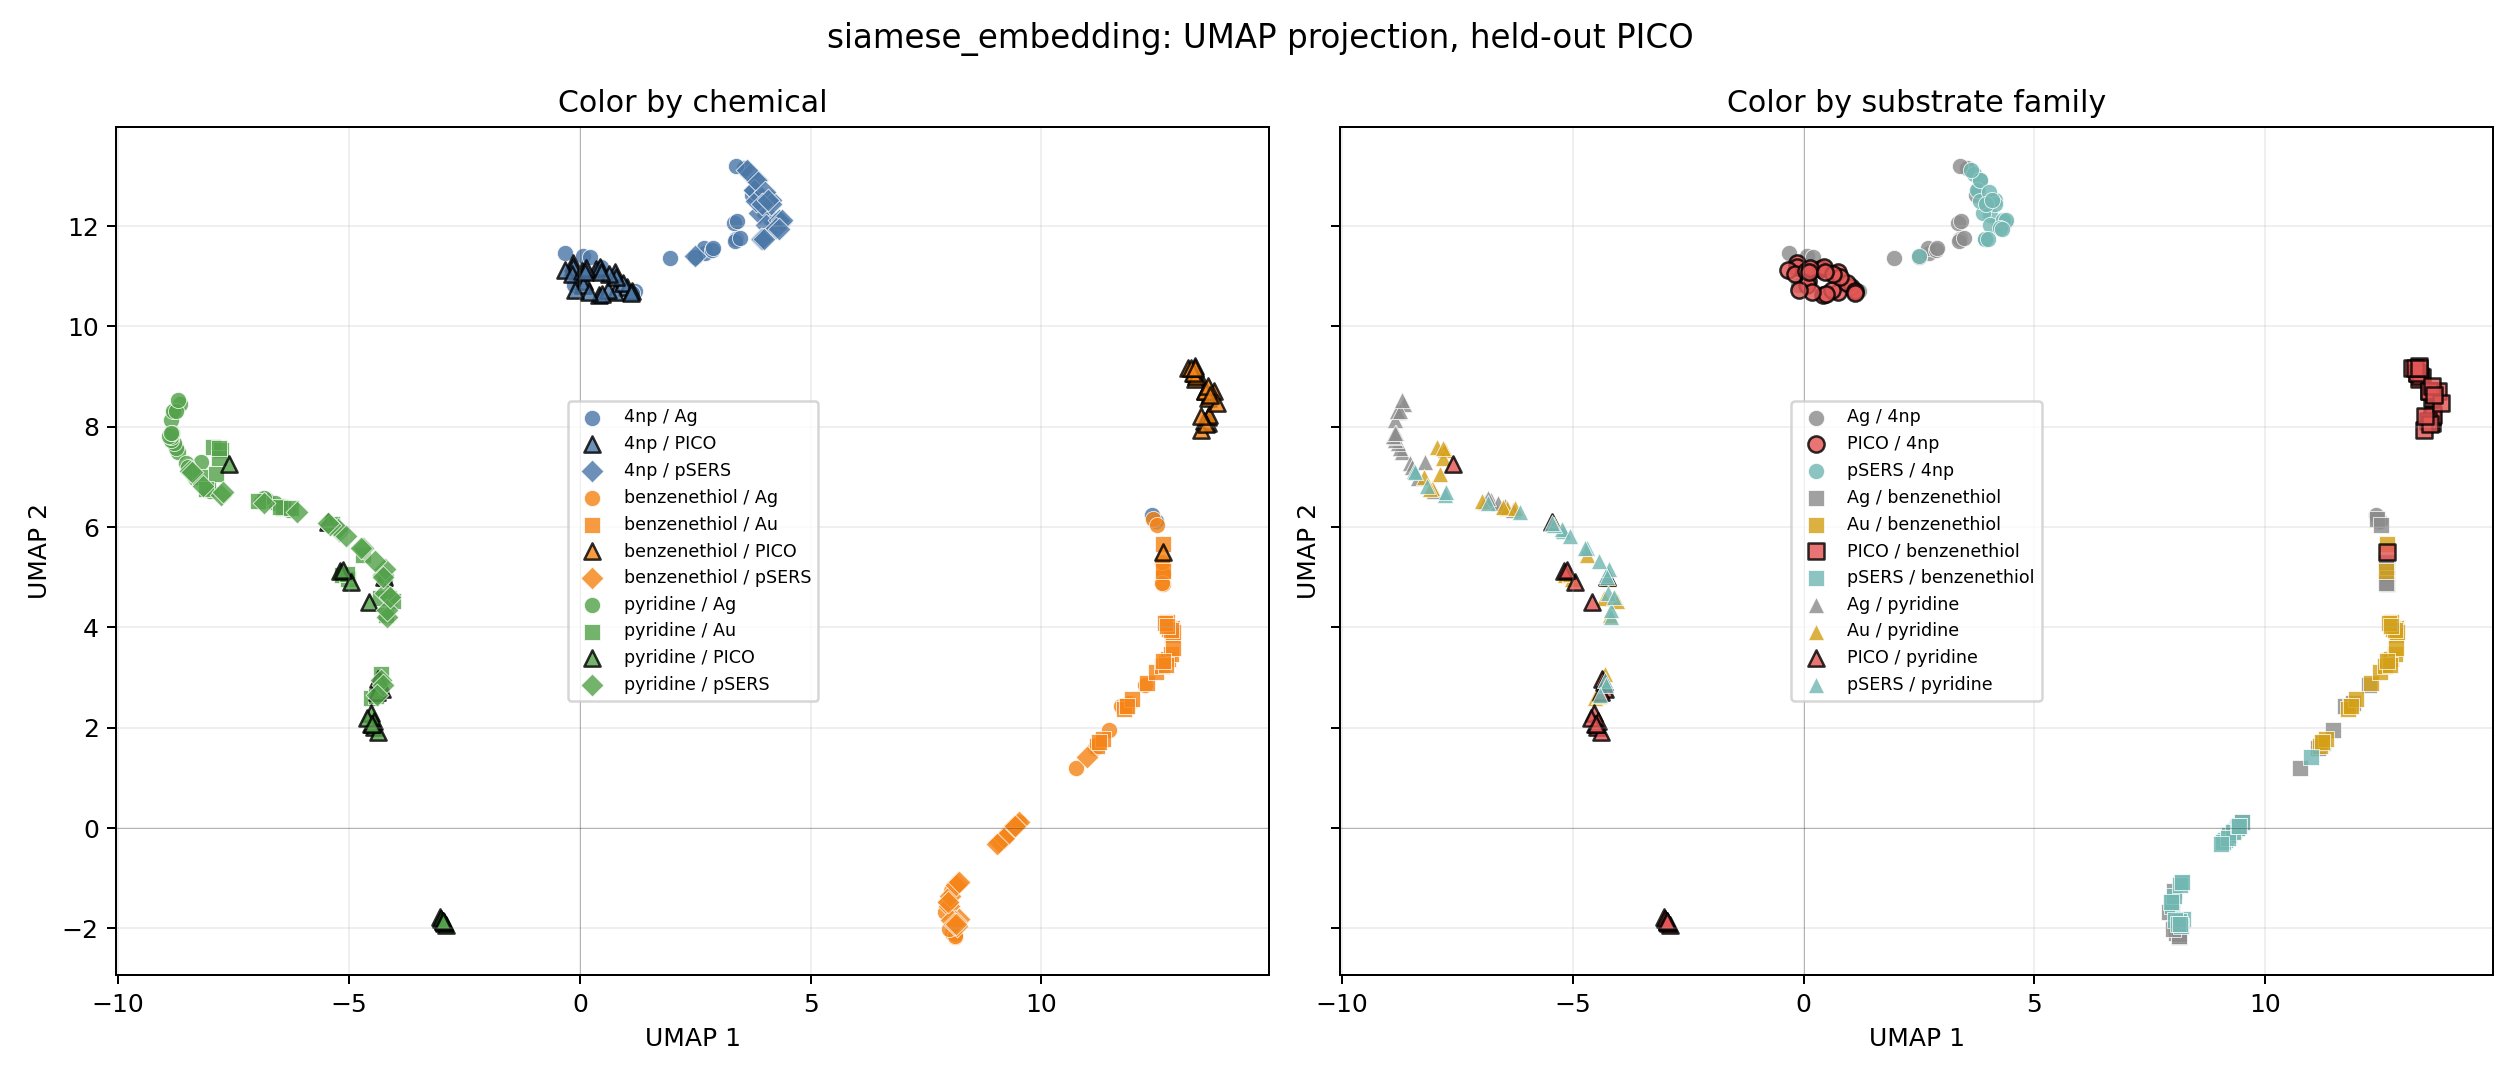

The data file committed next to this chart (first rows):
x1, x2, label, substrate
4.231, 12.04, 4np, pSERS
4.046, 12.21, 4np, pSERS
3.696, 13.03, 4np, pSERS
3.877, 12.27, 4np, pSERS
3.778, 12.73, 4np, pSERS
4.041, 12.02, 4np, pSERS
3.829, 12.93, 4np, pSERS
3.922, 11.74, 4np, pSERS
3.938, 11.75, 4np, pSERS
3.764, 12.73, 4np, pSERS
3.816, 12.91, 4np, pSERS
3.995, 11.75, 4np, pSERS
3.815, 12.5, 4np, pSERS
2.492, 11.41, 4np, pSERS
4.355, 12.08, 4np, pSERS
3.62, 13.12, 4np, pSERS
4.138, 12.52, 4np, pSERS
4.319, 12.12, 4np, pSERS
4.378, 12.13, 4np, pSERS
4.007, 12.69, 4np, pSERS
4.146, 12.44, 4np, pSERS
4.254, 11.96, 4np, pSERS
3.952, 12.45, 4np, pSERS
4.304, 11.95, 4np, pSERS
4.074, 12.52, 4np, pSERS
9.313, -0.06246, benzenethiol, pSERS
7.97, -1.471, benzenethiol, pSERS
9.131, -0.2337, benzenethiol, pSERS
7.989, -1.558, benzenethiol, pSERS
10.98, 1.42, benzenethiol, pSERS
8.026, -1.345, benzenethiol, pSERS
8.213, -1.81, benzenethiol, pSERS
8.178, -1.096, benzenethiol, pSERS
9.377, 0.001069, benzenethiol, pSERS
8.121, -1.86, benzenethiol, pSERS
9.225, -0.1428, benzenethiol, pSERS
9.081, -0.2846, benzenethiol, pSERS
8.038, -1.825, benzenethiol, pSERS
8.163, -1.958, benzenethiol, pSERS
8.111, -1.905, benzenethiol, pSERS
8.144, -1.916, benzenethiol, pSERS
9.297, -0.07663, benzenethiol, pSERS
9.183, -0.1876, benzenethiol, pSERS
9.503, 0.124, benzenethiol, pSERS
8.142, -1.143, benzenethiol, pSERS
9.037, -0.3236, benzenethiol, pSERS
9.409, 0.03327, benzenethiol, pSERS
7.966, -1.481, benzenethiol, pSERS
9.421, 0.04355, benzenethiol, pSERS
8.206, -1.07, benzenethiol, pSERS
-4.273, 5.047, pyridine, pSERS
-4.214, 5.162, pyridine, pSERS
-4.688, 5.575, pyridine, pSERS
-5.213, 5.93, pyridine, pSERS
-4.229, 4.695, pyridine, pSERS
-6.137, 6.3, pyridine, pSERS
-4.314, 2.956, pyridine, pSERS
-5.236, 5.957, pyridine, pSERS
-4.175, 4.201, pyridine, pSERS
-7.778, 6.64, pyridine, pSERS
... 215 more rows
